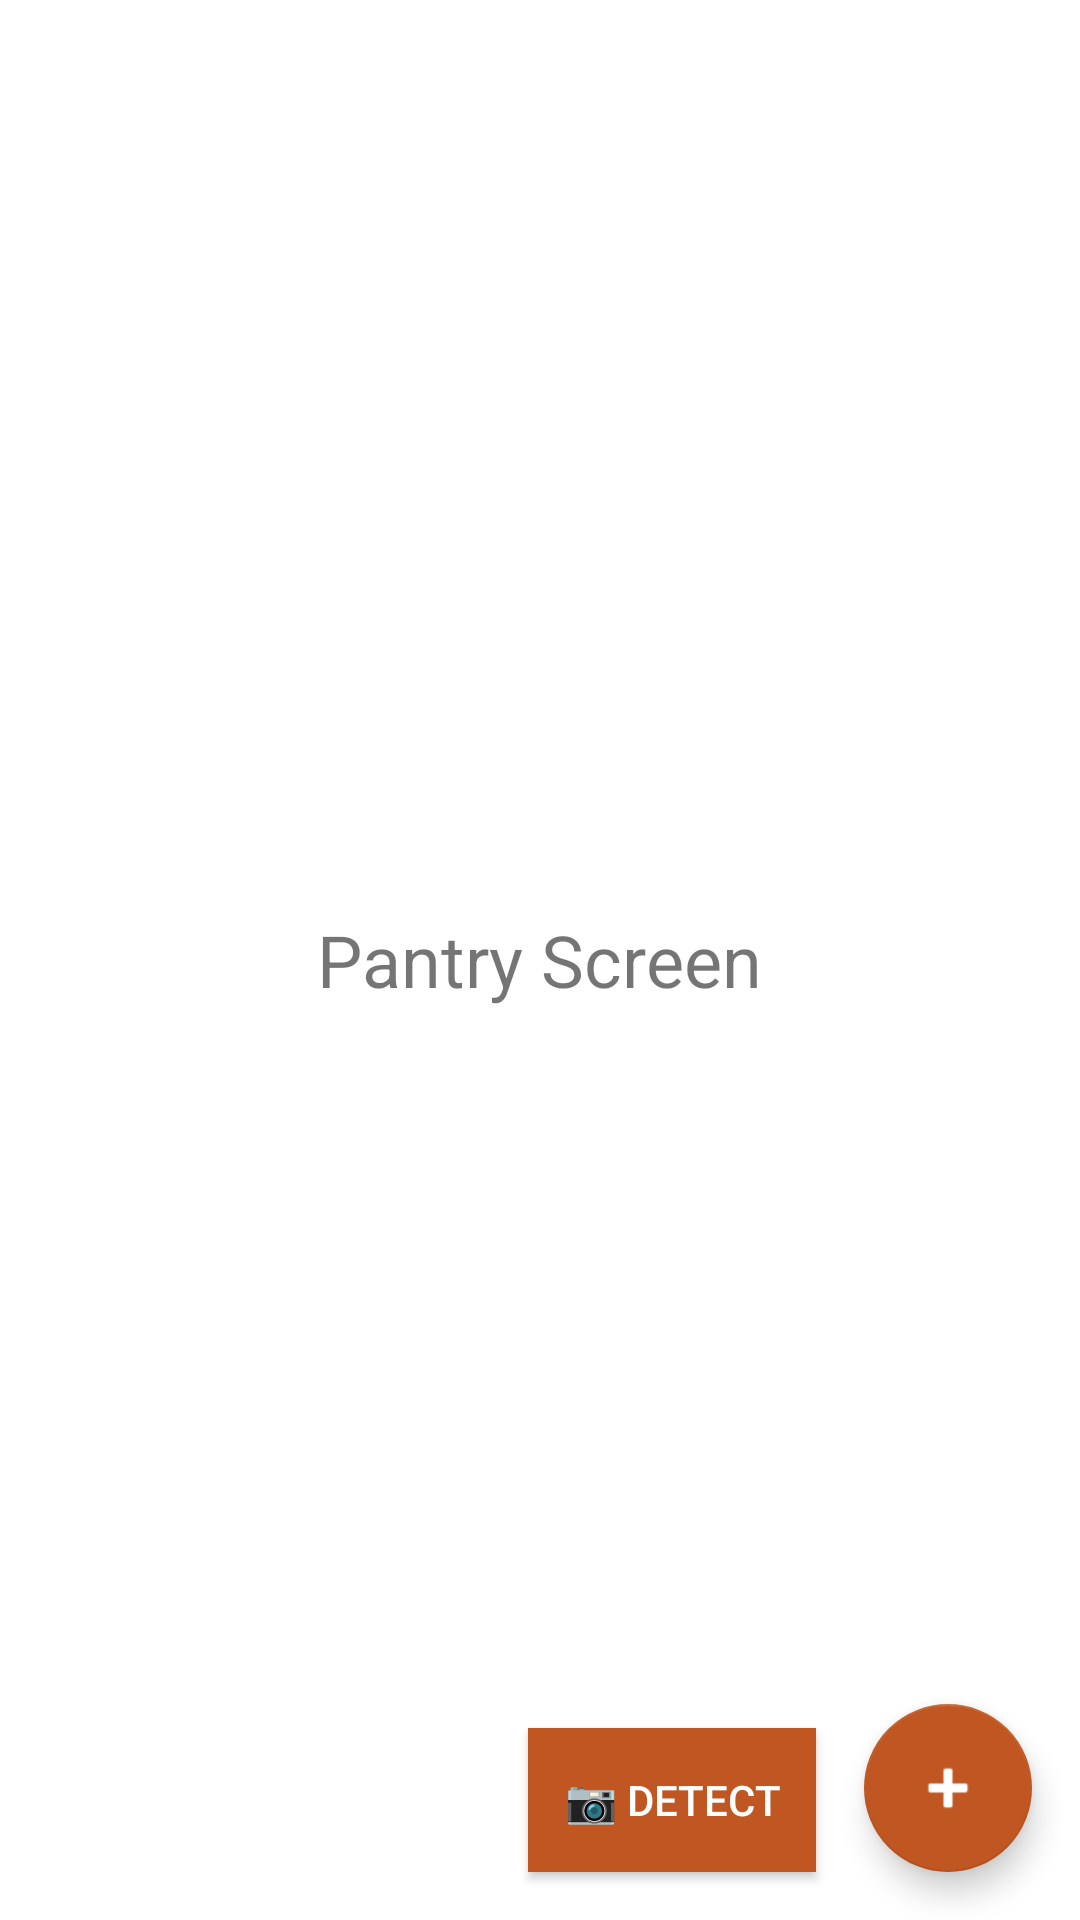

The Android layout XML behind this screen, and the referenced resources:
<!-- AndroidManifest.xml: application theme Theme.ReadyRecipe -->
<!-- res/layout/activity_pantry.xml -->
<?xml version="1.0" encoding="utf-8"?>
<androidx.constraintlayout.widget.ConstraintLayout xmlns:android="http://schemas.android.com/apk/res/android"
    xmlns:app="http://schemas.android.com/apk/res-auto"
    xmlns:tools="http://schemas.android.com/tools"
    android:layout_width="match_parent"
    android:layout_height="match_parent"
    tools:context=".PantryActivity">

    <RelativeLayout
        android:id="@+id/relativeLayoutPantry"
        android:layout_width="match_parent"
        android:layout_height="match_parent">

        <TextView
            android:id="@+id/textViewPantry"
            android:layout_width="wrap_content"
            android:layout_height="wrap_content"
            android:text="Pantry Screen"
            android:textSize="24sp"
            android:layout_centerInParent="true" />

    </RelativeLayout>

    <androidx.recyclerview.widget.RecyclerView
        android:id="@+id/recyclerViewPantry"
        android:layout_width="0dp"
        android:layout_height="0dp"
        app:layout_constraintBottom_toBottomOf="parent"
        app:layout_constraintEnd_toEndOf="parent"
        app:layout_constraintStart_toStartOf="parent"
        app:layout_constraintTop_toTopOf="parent"
        tools:listitem="@layout/item_pantry" />

    <com.google.android.material.floatingactionbutton.FloatingActionButton
        android:id="@+id/fabAdd"
        android:layout_width="wrap_content"
        android:layout_height="wrap_content"
        android:layout_margin="16dp"
        android:clickable="true"
        android:focusable="true"
        android:src="@android:drawable/ic_input_add"
        app:layout_constraintBottom_toBottomOf="parent"
        app:layout_constraintEnd_toEndOf="parent" />

    <Button
        android:id="@+id/detectButton"
        android:layout_width="wrap_content"
        android:layout_height="wrap_content"
        android:text="📷 Detect"
        android:textColor="@color/white"
        android:background="@color/button_cta"
        android:layout_margin="16dp"
        android:padding="12dp"
        app:layout_constraintBottom_toBottomOf="parent"
        app:layout_constraintEnd_toStartOf="@id/fabAdd" />

</androidx.constraintlayout.widget.ConstraintLayout>
<!-- res/layout/item_pantry.xml (included above) -->
<?xml version="1.0" encoding="utf-8"?>
<com.google.android.material.card.MaterialCardView xmlns:android="http://schemas.android.com/apk/res/android"
    xmlns:app="http://schemas.android.com/apk/res-auto"
    xmlns:tools="http://schemas.android.com/tools"
    style="@style/Widget.ReadyRecipe.Card"
    android:layout_width="match_parent"
    android:layout_height="wrap_content">

    <androidx.constraintlayout.widget.ConstraintLayout
        android:layout_width="match_parent"
        android:layout_height="match_parent"
        android:padding="@dimen/space_12">

        <ImageButton
            android:id="@+id/btnEditPantry"
            android:layout_width="28dp"
            android:layout_height="28dp"
            android:background="@android:color/transparent"
            android:contentDescription="Edit pantry item"
            android:padding="@dimen/space_4"
            android:src="@android:drawable/ic_menu_edit"
            app:tint="@color/earth_muted_brown"
            app:layout_constraintTop_toTopOf="parent"
            app:layout_constraintEnd_toEndOf="parent" />

        <TextView
            android:id="@+id/tvName"
            android:layout_width="0dp"
            android:layout_height="wrap_content"
            android:layout_marginTop="@dimen/space_4"
            android:layout_marginEnd="@dimen/space_8"
            android:textColor="@color/earth_dark_brown"
            android:textSize="16sp"
            android:textStyle="bold"
            app:layout_constraintTop_toTopOf="parent"
            app:layout_constraintStart_toStartOf="parent"
            app:layout_constraintEnd_toStartOf="@id/btnEditPantry"
            tools:text="Tomatoes" />

        <TextView
            android:id="@+id/tvQuantity"
            android:layout_width="0dp"
            android:layout_height="wrap_content"
            android:layout_marginTop="@dimen/space_12"
            android:textColor="@color/earth_dark_brown"
            android:textSize="14sp"
            app:layout_constraintTop_toBottomOf="@id/tvName"
            app:layout_constraintStart_toStartOf="parent"
            app:layout_constraintEnd_toEndOf="parent"
            tools:text="2 kg" />

        <TextView
            android:id="@+id/tvExpiry"
            android:layout_width="0dp"
            android:layout_height="wrap_content"
            android:layout_marginTop="@dimen/space_8"
            android:textColor="@color/earth_muted_brown"
            android:textSize="13sp"
            app:layout_constraintTop_toBottomOf="@id/tvQuantity"
            app:layout_constraintStart_toStartOf="parent"
            app:layout_constraintEnd_toEndOf="parent"
            tools:text="Expiry: 2026-03-05" />

        <TextView
            android:id="@+id/tvMeta"
            android:layout_width="0dp"
            android:layout_height="wrap_content"
            android:layout_marginTop="@dimen/space_4"
            android:textColor="@color/earth_muted_brown"
            android:textSize="12sp"
            app:layout_constraintTop_toBottomOf="@id/tvExpiry"
            app:layout_constraintStart_toStartOf="parent"
            app:layout_constraintEnd_toEndOf="parent"
            app:layout_constraintBottom_toBottomOf="parent"
            tools:text="Category: produce" />

    </androidx.constraintlayout.widget.ConstraintLayout>

</com.google.android.material.card.MaterialCardView>
<!-- resources referenced by this layout -->
<resources>
  <color name="button_cta">#C05621</color>
  <color name="earth_dark_brown">#3E2723</color>
  <color name="earth_muted_brown">#6D4C41</color>
  <color name="white">#FFFFFFFF</color>
  <dimen name="space_12">12dp</dimen>
  <dimen name="space_4">4dp</dimen>
  <dimen name="space_8">8dp</dimen>
  <style name="Widget.ReadyRecipe.Card" parent="Widget.MaterialComponents.CardView">
          <item name="cardBackgroundColor">@color/earth_cream</item>
          <item name="cardCornerRadius">@dimen/radius_standard</item>
          <item name="cardElevation">@dimen/card_elevation</item>
      </style>
  <style name="Theme.ReadyRecipe" parent="Theme.MaterialComponents.DayNight.NoActionBar">
          <item name="colorPrimary">@color/earth_dark_brown</item>
          <item name="colorPrimaryVariant">@color/earth_dark_brown</item>
          <item name="colorOnPrimary">@color/earth_cream</item>
          <item name="colorSecondary">@color/earth_dark_orange</item>
          <item name="colorOnSecondary">@color/white</item>
          <item name="android:textColorPrimary">@color/earth_dark_brown</item>
          <item name="android:statusBarColor">@color/earth_dark_brown</item>
      </style>
  <color name="earth_cream">#F5E6D3</color>
  <dimen name="radius_standard">12dp</dimen>
  <dimen name="card_elevation">4dp</dimen>
  <color name="earth_dark_orange">#C05621</color>
</resources>
